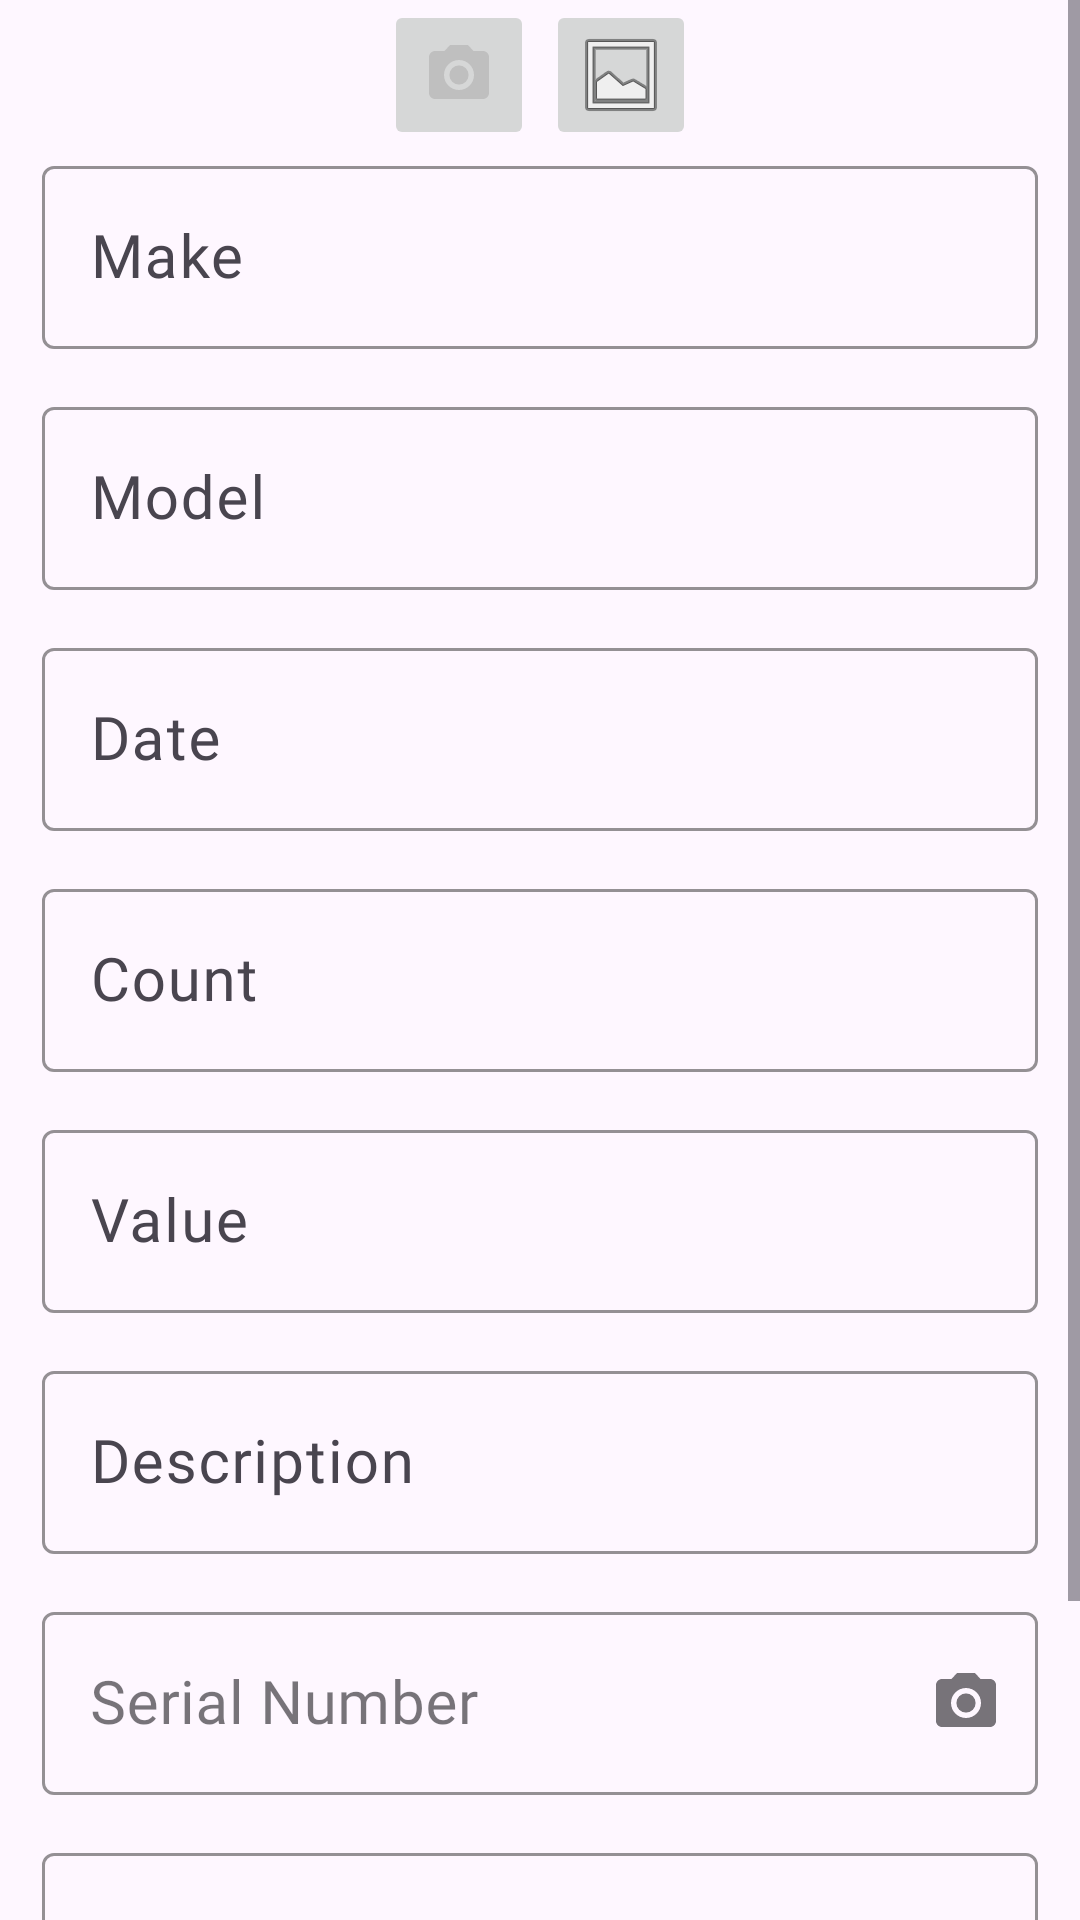

Layout XML and referenced resources for this Android screen:
<!-- AndroidManifest.xml: application theme Theme.EZVault -->
<!-- res/layout/fragment_edit_item_details.xml -->
<?xml version="1.0" encoding="utf-8"?>
<FrameLayout xmlns:android="http://schemas.android.com/apk/res/android"
    xmlns:tools="http://schemas.android.com/tools"
    android:layout_width="match_parent"
    android:layout_height="match_parent"
    xmlns:app="http://schemas.android.com/apk/res-auto"
    tools:context=".view.fragment.EditItemDetails">

    <ScrollView
        android:layout_width="match_parent"
        android:layout_height="match_parent">

        <LinearLayout
            android:layout_width="match_parent"
            android:layout_height="wrap_content"
            android:orientation="vertical">

            <androidx.recyclerview.widget.RecyclerView
                android:id="@+id/edit_details_image_recycler"
                android:layout_width="match_parent"
                android:layout_height="wrap_content"
                android:orientation="horizontal" />

            <LinearLayout
                android:layout_width="match_parent"
                android:layout_height="wrap_content"
                android:orientation="horizontal"
                android:gravity="center_horizontal">

                <ImageButton
                    android:id="@+id/edit_take_pic"
                    android:layout_width="50dp"
                    android:layout_height="50dp"
                    android:paddingVertical="14dp"
                    android:layout_marginStart="2dp"
                    android:layout_marginEnd="2dp"
                    app:srcCompat="@drawable/icon_camera" />

                <ImageButton
                    android:id="@+id/edit_gallery"
                    android:layout_width="50dp"
                    android:layout_height="50dp"
                    android:paddingVertical="14dp"
                    android:layout_marginStart="2dp"
                    android:layout_marginEnd="2dp"
                    app:srcCompat="@android:drawable/ic_menu_gallery" />
            </LinearLayout>

            <com.google.android.material.textfield.TextInputLayout
                android:layout_width="match_parent"
                android:layout_height="wrap_content"
                android:layout_marginBottom="14dp"
                android:layout_marginStart="14dp"
                android:layout_marginEnd="14dp"
                app:hintTextColor="@color/EZGuardOrange"
                app:boxStrokeColor="@color/EZGuardOrange"
                app:cursorColor="@color/EZGuardOrange"
                android:hint="Make">

                <com.google.android.material.textfield.TextInputEditText
                    android:id="@+id/edit_details_make"
                    android:layout_width="match_parent"
                    android:layout_height="wrap_content"
                    android:fontFamily="@font/paytone_one"
                    android:textSize="20dp" />
            </com.google.android.material.textfield.TextInputLayout>

            <com.google.android.material.textfield.TextInputLayout
                android:layout_width="match_parent"
                android:layout_height="wrap_content"
                android:layout_marginStart="14dp"
                android:layout_marginEnd="14dp"
                android:layout_marginBottom="14dp"
                app:cursorColor="@color/EZGuardOrange"
                app:hintTextColor="@color/EZGuardOrange"
                app:boxStrokeColor="@color/EZGuardOrange"
                android:hint="Model">
                <com.google.android.material.textfield.TextInputEditText
                    android:id="@+id/edit_details_model"
                    android:layout_width="match_parent"
                    android:layout_height="wrap_content"
                    android:fontFamily="@font/paytone_one"
                    android:textSize="20sp"/>
            </com.google.android.material.textfield.TextInputLayout>

            <com.google.android.material.textfield.TextInputLayout
                android:layout_width="match_parent"
                android:layout_height="wrap_content"
                android:layout_marginStart="14dp"
                android:layout_marginEnd="14dp"
                android:layout_marginBottom="14dp"
                app:endIconMode="custom"
                app:endIconDrawable="@drawable/icon_calendar"
                app:endIconContentDescription="pick date"
                app:cursorColor="@color/EZGuardOrange"
                app:hintTextColor="@color/EZGuardOrange"
                app:boxStrokeColor="@color/EZGuardOrange"
                android:id="@+id/edit_details_date_layout"
                android:hint="Date">
                <com.google.android.material.textfield.TextInputEditText
                    android:id="@+id/edit_details_date"
                    android:enabled="false"
                    android:layout_width="match_parent"
                    android:layout_height="wrap_content"
                    android:fontFamily="@font/paytone_one"
                    android:textSize="20sp"
                    android:textColor="@color/black" />
            </com.google.android.material.textfield.TextInputLayout>

            <com.google.android.material.textfield.TextInputLayout
                android:layout_width="match_parent"
                android:layout_height="wrap_content"
                android:layout_marginBottom="14dp"
                android:layout_marginStart="14dp"
                android:layout_marginEnd="14dp"
                app:cursorColor="@color/EZGuardOrange"
                app:hintTextColor="@color/EZGuardOrange"
                app:boxStrokeColor="@color/EZGuardOrange"
                android:hint="Count">
                <com.google.android.material.textfield.TextInputEditText
                    android:id="@+id/edit_details_count"
                    android:inputType="numberDecimal"
                    android:layout_width="match_parent"
                    android:layout_height="wrap_content"
                    android:fontFamily="@font/paytone_one"
                    android:textSize="20sp"/>
            </com.google.android.material.textfield.TextInputLayout>

            <com.google.android.material.textfield.TextInputLayout
                android:layout_width="match_parent"
                android:layout_height="wrap_content"
                android:layout_marginStart="14dp"
                android:layout_marginEnd="14dp"
                android:layout_marginBottom="14dp"
                app:cursorColor="@color/EZGuardOrange"
                app:hintTextColor="@color/EZGuardOrange"
                app:boxStrokeColor="@color/EZGuardOrange"
                android:hint="Value">
                <com.google.android.material.textfield.TextInputEditText
                    android:id="@+id/edit_details_value"
                    android:inputType="numberDecimal"
                    android:layout_width="match_parent"
                    android:layout_height="wrap_content"
                    android:fontFamily="@font/paytone_one"
                    android:textSize="20sp"/>
            </com.google.android.material.textfield.TextInputLayout>

            <com.google.android.material.textfield.TextInputLayout
                android:layout_width="match_parent"
                android:layout_height="wrap_content"
                android:layout_marginBottom="14dp"
                android:layout_marginStart="14dp"
                android:layout_marginEnd="14dp"
                android:id="@+id/edit_details_desc_layout"
                app:endIconMode="custom"
                app:endIconDrawable="@drawable/icon_barcode_scan"
                app:cursorColor="@color/EZGuardOrange"
                app:hintTextColor="@color/EZGuardOrange"
                app:boxStrokeColor="@color/EZGuardOrange"
                android:hint="Description">
                <com.google.android.material.textfield.TextInputEditText
                    android:id="@+id/edit_details_description"
                    android:layout_width="match_parent"
                    android:inputType="textMultiLine"
                    android:layout_height="wrap_content"
                    android:fontFamily="@font/paytone_one"
                    android:textSize="20sp"/>
            </com.google.android.material.textfield.TextInputLayout>

            <com.google.android.material.textfield.TextInputLayout
                android:layout_width="match_parent"
                android:layout_height="wrap_content"
                android:layout_marginBottom="14dp"
                android:layout_marginStart="14dp"
                android:layout_marginEnd="14dp"
                android:id="@+id/edit_details_serial_layout"
                app:endIconMode="custom"
                app:endIconDrawable="@drawable/icon_camera"
                app:cursorColor="@color/EZGuardOrange"
                app:hintTextColor="@color/EZGuardOrange"
                app:boxStrokeColor="@color/EZGuardOrange"
                style="@style/Widget.MaterialComponents.TextInputLayout.OutlinedBox.ExposedDropdownMenu"
                android:hint="Serial Number">
                <com.google.android.material.textfield.MaterialAutoCompleteTextView
                    android:id="@+id/edit_details_serial_number"
                    android:layout_width="match_parent"
                    android:layout_height="wrap_content"
                    android:fontFamily="@font/paytone_one"
                    android:textSize="20sp" />
            </com.google.android.material.textfield.TextInputLayout>

            <com.google.android.material.textfield.TextInputLayout
                android:layout_width="match_parent"
                android:layout_height="wrap_content"
                android:layout_marginBottom="14dp"
                android:layout_marginStart="14dp"
                android:layout_marginEnd="14dp"
                app:cursorColor="@color/EZGuardOrange"
                app:hintTextColor="@color/EZGuardOrange"
                app:boxStrokeColor="@color/EZGuardOrange"
                android:hint="Comment">
                <com.google.android.material.textfield.TextInputEditText
                    android:id="@+id/edit_details_comment"
                    android:layout_width="match_parent"
                    android:inputType="textMultiLine"
                    android:layout_height="wrap_content"
                    android:fontFamily="@font/paytone_one"
                    android:textSize="20sp"/>
            </com.google.android.material.textfield.TextInputLayout>

            <com.google.android.material.button.MaterialButton
                android:id="@+id/edit_details_save"
                android:layout_width="wrap_content"
                android:layout_height="wrap_content"
                android:layout_marginTop="14dp"
                android:layout_marginStart="14dp"
                android:layout_marginEnd="14dp"
                android:backgroundTint="#BCD7F8"
                android:textColor="@color/black"
                app:cornerRadius="8dp"
                android:layout_gravity="center_horizontal"
                android:text="Save"
                android:fontFamily="@font/fredoka_one"
                android:textSize="20sp"
                android:paddingVertical="13dp"/>
        </LinearLayout>
    </ScrollView>
</FrameLayout>
<!-- resources referenced by this layout -->
<resources>
  <color name="EZGuardOrange">#F59401</color>
  <color name="black">#FF000000</color>
  <!-- drawable icon_camera (drawable) -->
  <vector android:height="24dp" android:tint="#bfbfbf"
      android:viewportHeight="24" android:viewportWidth="24"
      android:width="24dp" xmlns:android="http://schemas.android.com/apk/res/android">
      <path android:fillColor="@android:color/white" android:pathData="M12,12m-3.2,0a3.2,3.2 0,1 1,6.4 0a3.2,3.2 0,1 1,-6.4 0"/>
      <path android:fillColor="@android:color/white" android:pathData="M9,2L7.17,4L4,4c-1.1,0 -2,0.9 -2,2v12c0,1.1 0.9,2 2,2h16c1.1,0 2,-0.9 2,-2L22,6c0,-1.1 -0.9,-2 -2,-2h-3.17L15,2L9,2zM12,17c-2.76,0 -5,-2.24 -5,-5s2.24,-5 5,-5 5,2.24 5,5 -2.24,5 -5,5z"/>
  </vector>
  <style name="Theme.EZVault" parent="Base.Theme.EZVault" />
  <style name="Base.Theme.EZVault" parent="Theme.Material3.DayNight.NoActionBar">
          
          
      </style>
</resources>
